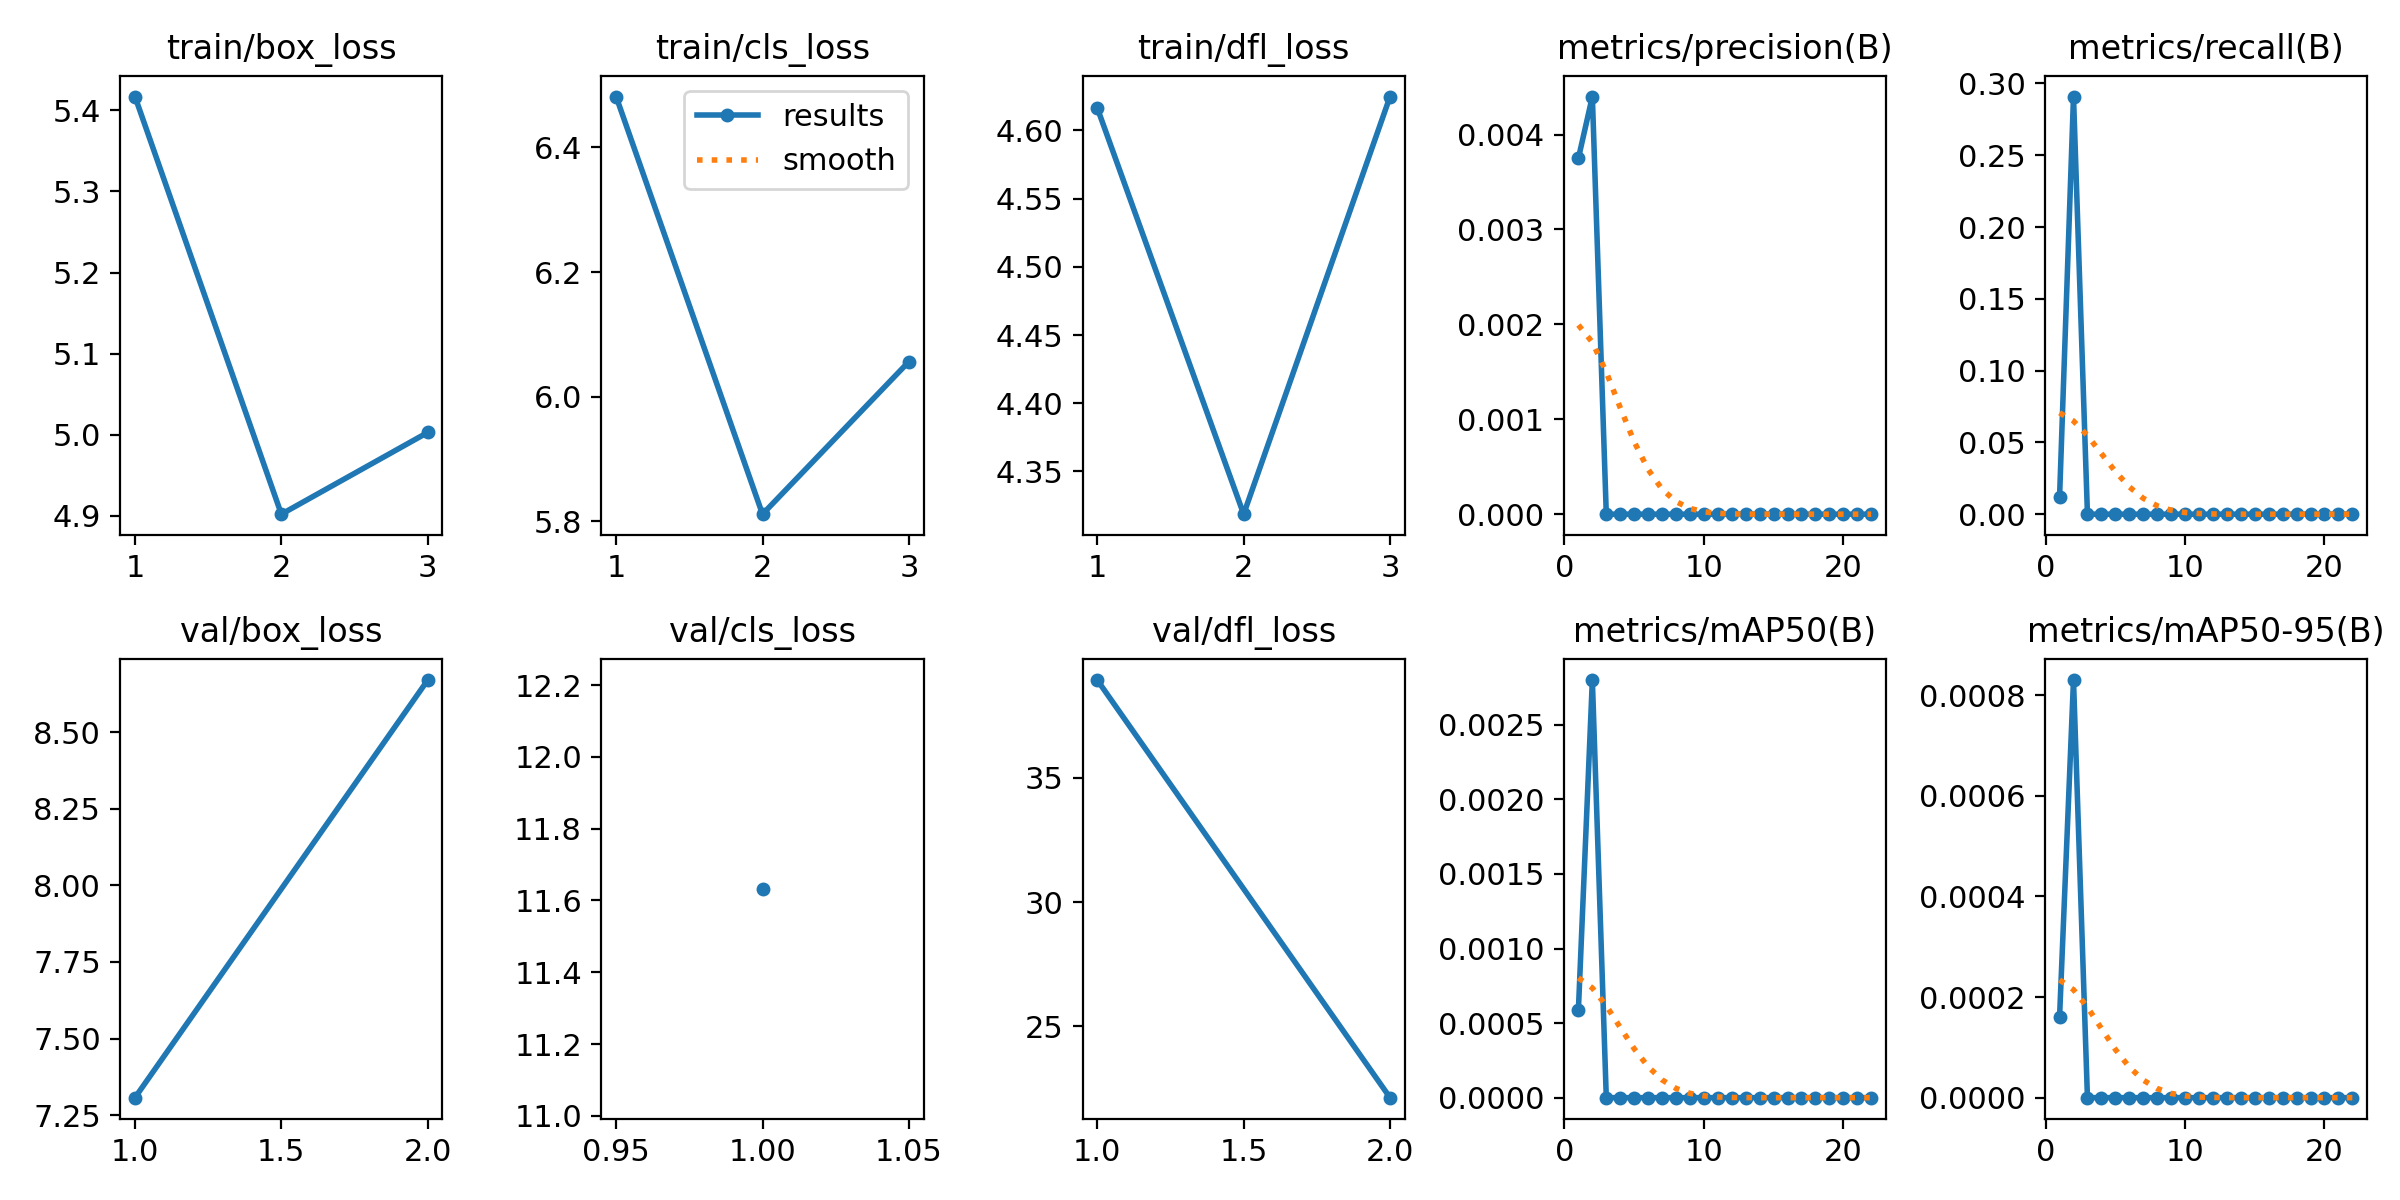

Source data for this figure (header and first rows):
epoch, time, train/box_loss, train/cls_loss, train/dfl_loss, metrics/precision(B), metrics/recall(B), metrics/mAP50(B), metrics/mAP50-95(B), val/box_loss, val/cls_loss, val/dfl_loss, lr/pg0, lr/pg1, lr/pg2
1, 251.6, 5.417, 6.481, 4.617, 0.00375, 0.01174, 0.00059, 0.00016, 7.307, 11.63, 38.95, 0.0768, 0.009944, 0.009944
2, 505.5, 4.902, 5.812, 4.319, 0.0044, 0.2909, 0.0028, 0.00083, 8.67, inf, 22.11, 0.05326, 0.01974, 0.01974
3, 735.5, 5.003, 6.056, 4.625, 0, 0, 0, 0, nan, nan, nan, 0.02953, 0.02934, 0.02934
4, 964.4, nan, nan, nan, 0, 0, 0, 0, nan, nan, nan, 0.0291, 0.0291, 0.0291
5, 1196, nan, nan, nan, 0, 0, 0, 0, nan, nan, nan, 0.0288, 0.0288, 0.0288
6, 1424, nan, nan, nan, 0, 0, 0, 0, nan, nan, nan, 0.0285, 0.0285, 0.0285
7, 1651, nan, nan, nan, 0, 0, 0, 0, nan, nan, nan, 0.0282, 0.0282, 0.0282
8, 1880, nan, nan, nan, 0, 0, 0, 0, nan, nan, nan, 0.0279, 0.0279, 0.0279
9, 2108, nan, nan, nan, 0, 0, 0, 0, nan, nan, nan, 0.0276, 0.0276, 0.0276
10, 2336, nan, nan, nan, 0, 0, 0, 0, nan, nan, nan, 0.0273, 0.0273, 0.0273
11, 2562, nan, nan, nan, 0, 0, 0, 0, nan, nan, nan, 0.027, 0.027, 0.027
12, 2785, nan, nan, nan, 0, 0, 0, 0, nan, nan, nan, 0.0267, 0.0267, 0.0267
13, 3010, nan, nan, nan, 0, 0, 0, 0, nan, nan, nan, 0.0264, 0.0264, 0.0264
14, 3235, nan, nan, nan, 0, 0, 0, 0, nan, nan, nan, 0.0261, 0.0261, 0.0261
15, 3458, nan, nan, nan, 0, 0, 0, 0, nan, nan, nan, 0.0258, 0.0258, 0.0258
16, 3681, nan, nan, nan, 0, 0, 0, 0, nan, nan, nan, 0.0255, 0.0255, 0.0255
17, 3905, nan, nan, nan, 0, 0, 0, 0, nan, nan, nan, 0.0252, 0.0252, 0.0252
18, 4128, nan, nan, nan, 0, 0, 0, 0, nan, nan, nan, 0.0249, 0.0249, 0.0249
19, 4351, nan, nan, nan, 0, 0, 0, 0, nan, nan, nan, 0.0246, 0.0246, 0.0246
20, 4574, nan, nan, nan, 0, 0, 0, 0, nan, nan, nan, 0.0243, 0.0243, 0.0243
21, 4799, nan, nan, nan, 0, 0, 0, 0, nan, nan, nan, 0.024, 0.024, 0.024
22, 5026, nan, nan, nan, 0, 0, 0, 0, nan, nan, nan, 0.0237, 0.0237, 0.0237
